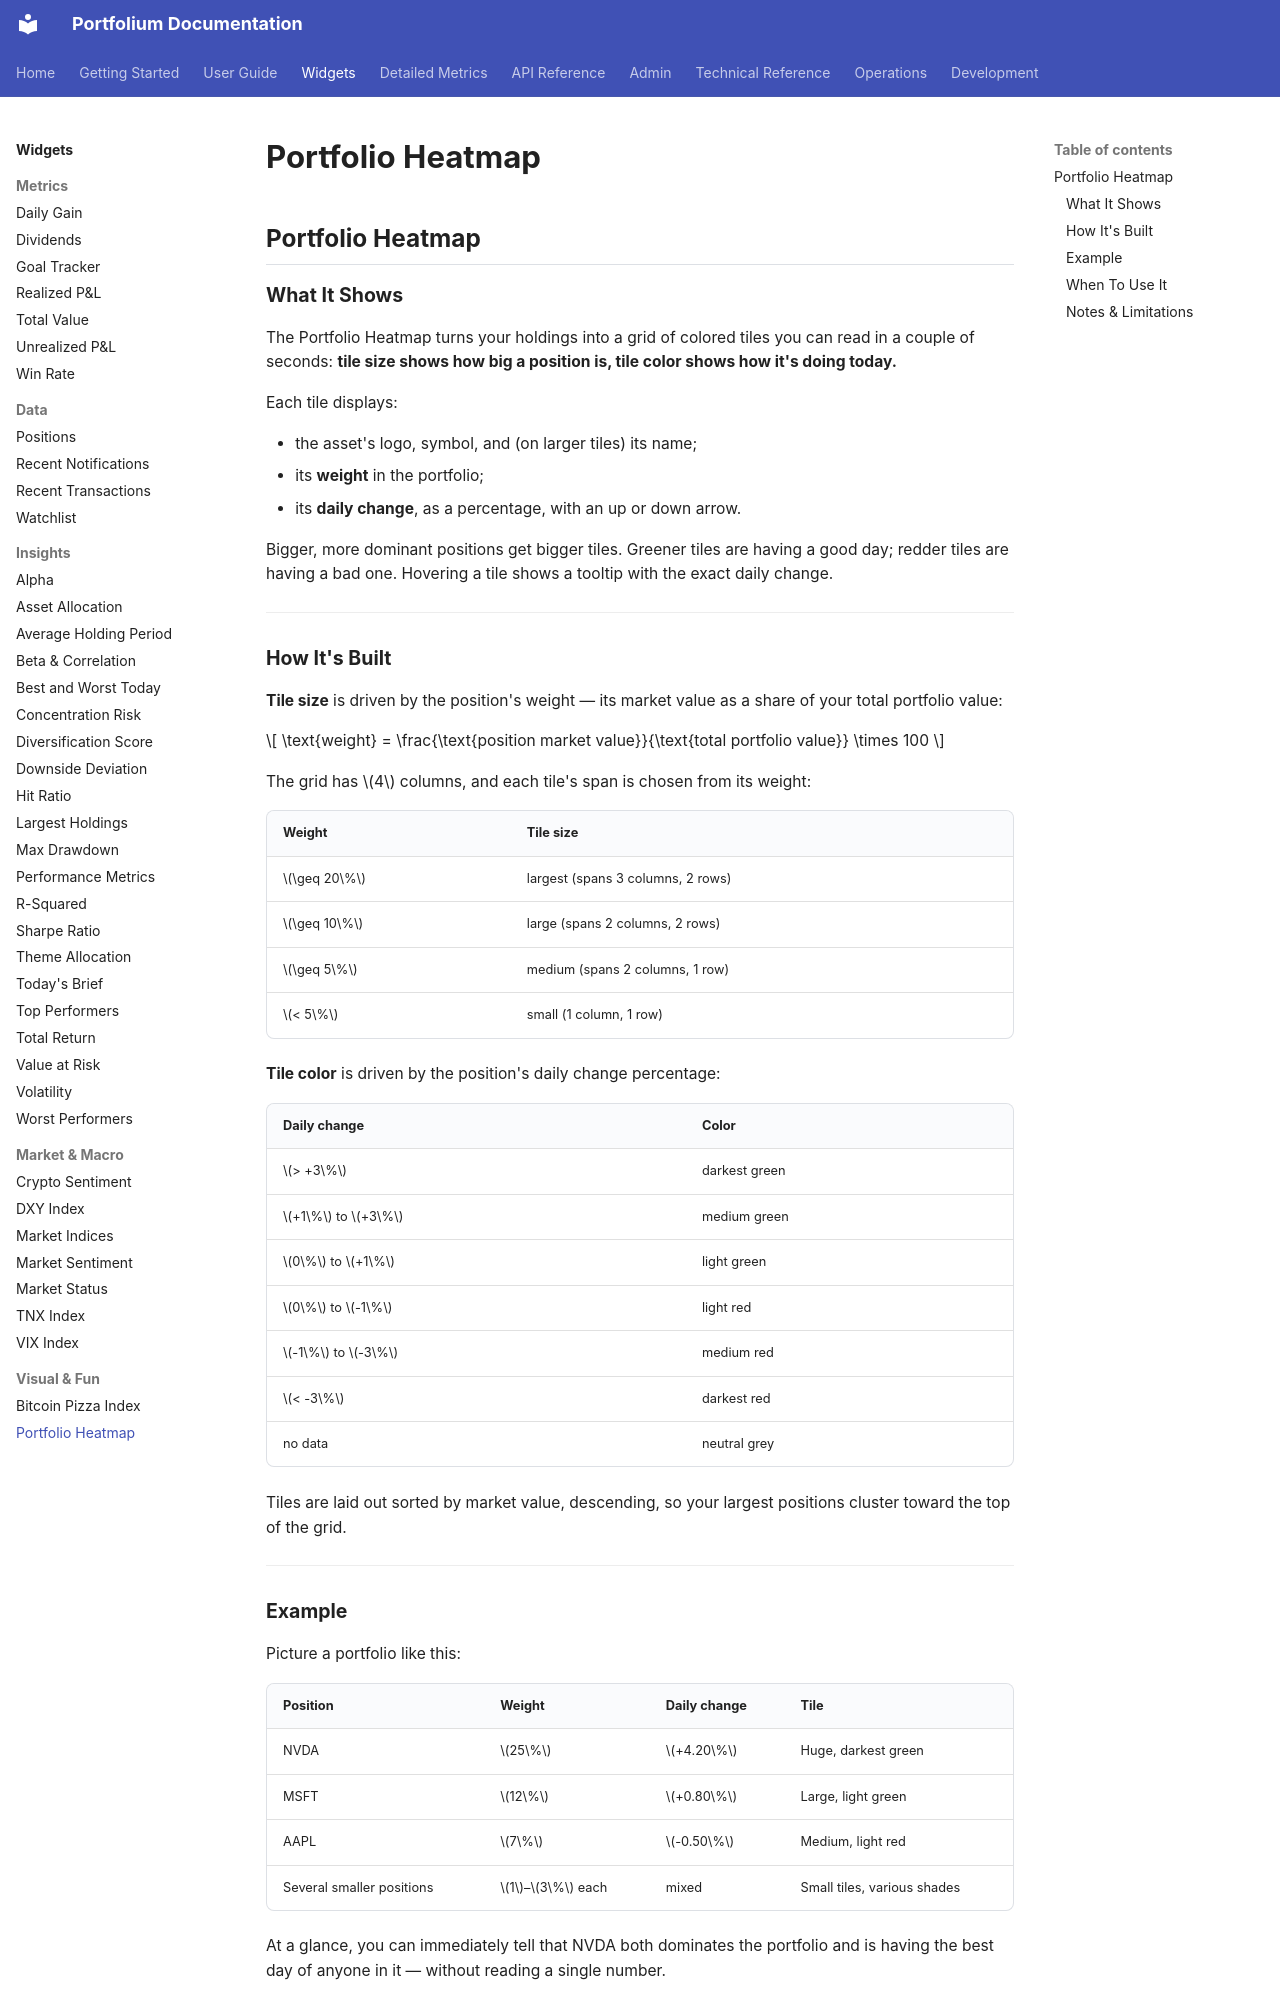

repository: ArthurMTX/Portfolium · page: widgets/portfolio-heatmap/index.html · generator: mkdocs

## Portfolio Heatmap

### What It Shows

The Portfolio Heatmap turns your holdings into a grid of colored tiles you can read in a couple of seconds: **tile size shows how big a position is, tile color shows how it's doing today.**

Each tile displays:

- the asset's logo, symbol, and (on larger tiles) its name;
- its **weight** in the portfolio;
- its **daily change**, as a percentage, with an up or down arrow.

Bigger, more dominant positions get bigger tiles. Greener tiles are having a good day; redder tiles are having a bad one. Hovering a tile shows a tooltip with the exact daily change.

---

### How It's Built

**Tile size** is driven by the position's weight — its market value as a share of your total portfolio value:

$$
\text{weight} = \frac{\text{position market value}}{\text{total portfolio value}} \times 100
$$

The grid has $4$ columns, and each tile's span is chosen from its weight:

| Weight | Tile size |
|---|---|
| $\geq 20\%$ | largest (spans 3 columns, 2 rows) |
| $\geq 10\%$ | large (spans 2 columns, 2 rows) |
| $\geq 5\%$ | medium (spans 2 columns, 1 row) |
| $< 5\%$ | small (1 column, 1 row) |

**Tile color** is driven by the position's daily change percentage:

| Daily change | Color |
|---|---|
| $> +3\%$ | darkest green |
| $+1\%$ to $+3\%$ | medium green |
| $0\%$ to $+1\%$ | light green |
| $0\%$ to $-1\%$ | light red |
| $-1\%$ to $-3\%$ | medium red |
| $< -3\%$ | darkest red |
| no data | neutral grey |

Tiles are laid out sorted by market value, descending, so your largest positions cluster toward the top of the grid.

---

### Example

Picture a portfolio like this:

| Position | Weight | Daily change | Tile |
|---|---|---|---|
| NVDA | $25\%$ | $+4.20\%$ | Huge, darkest green |
| MSFT | $12\%$ | $+0.80\%$ | Large, light green |
| AAPL | $7\%$ | $-0.50\%$ | Medium, light red |
| Several smaller positions | $1$–$3\%$ each | mixed | Small tiles, various shades |

At a glance, you can immediately tell that NVDA both dominates the portfolio and is having the best day of anyone in it — without reading a single number.

---
